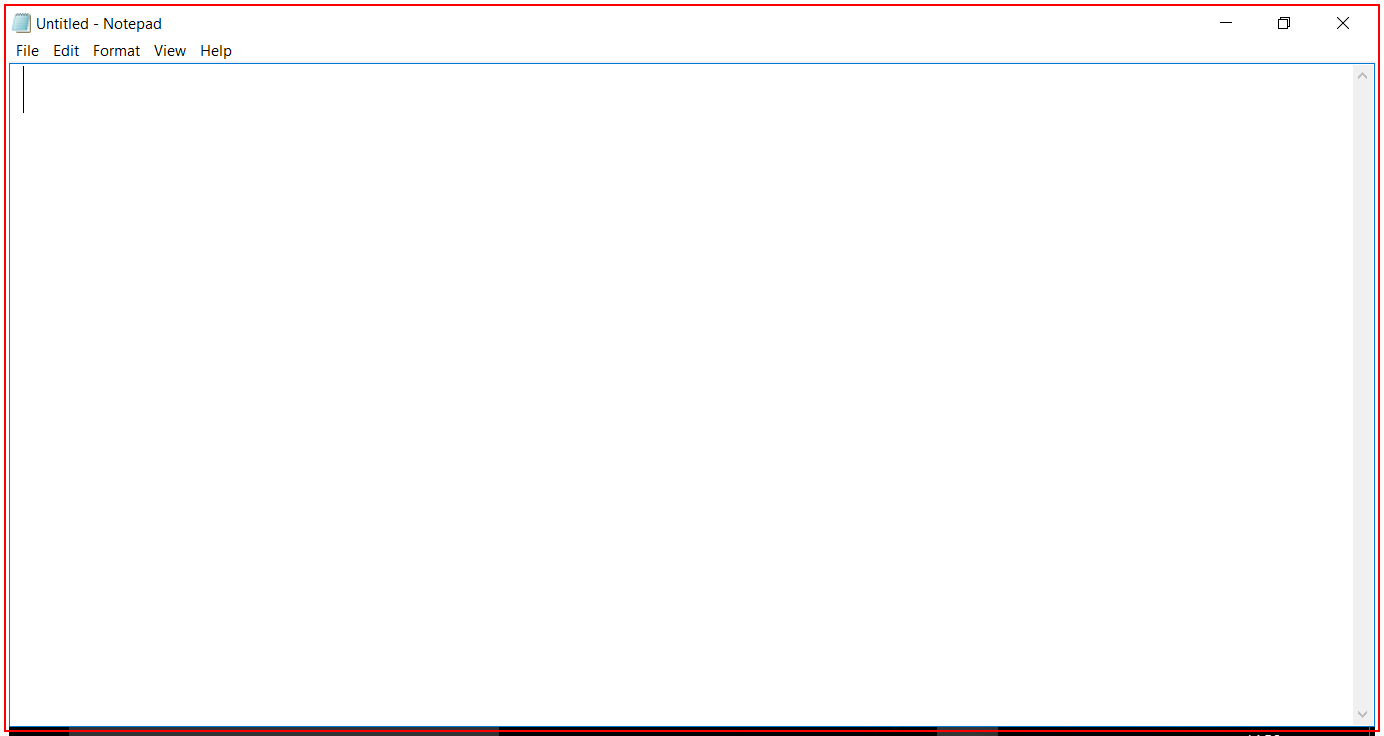
Task: notepad recording
Workflow: Notepad Recording

Step 1: Open 'notepad.exe Untitled' on the element in window 'Untitled - Notepad' (notepad.exe)

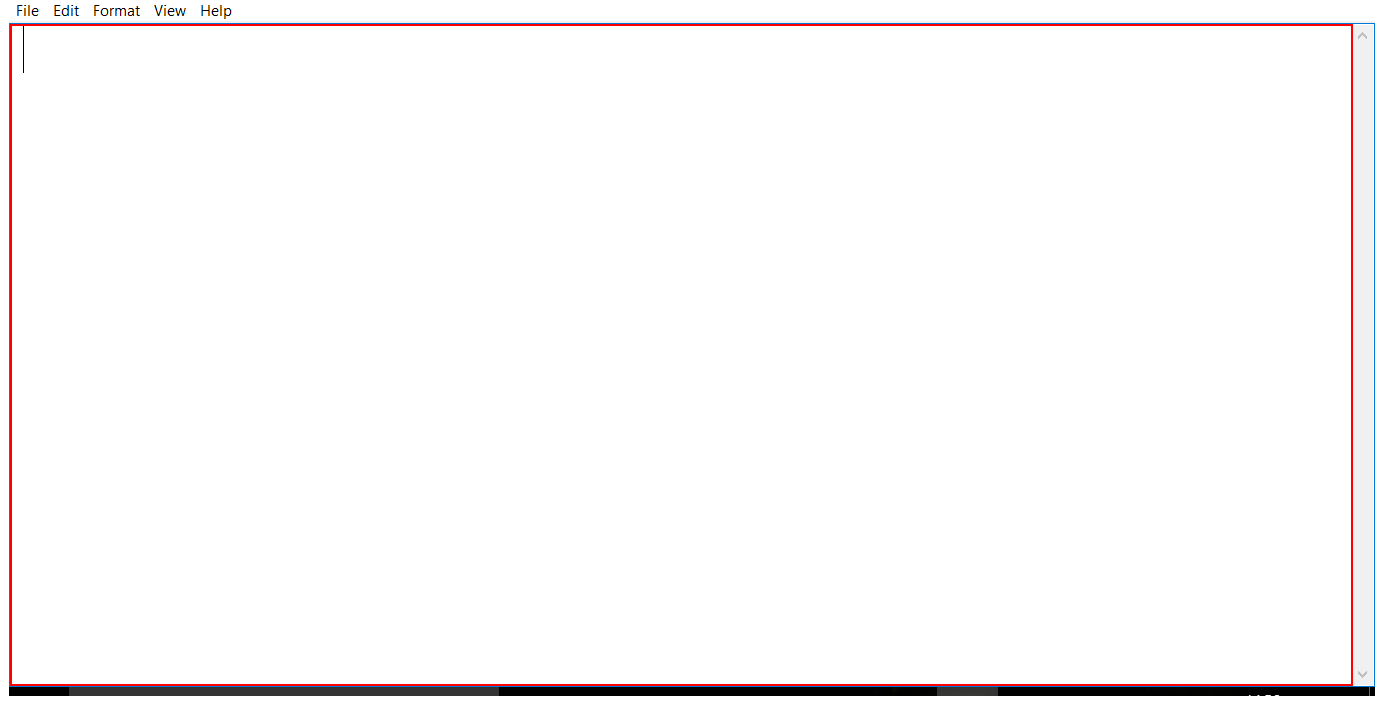
Step 2: type "welcome" into the editable text

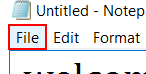
Step 3: click on the menu item 'File'

Step 4: click on 'menu item  Save Ctrl+S' (no picture)

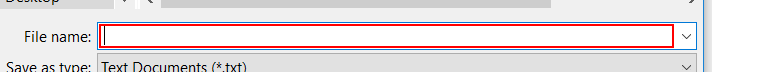
Step 5: type "welcome.txt"

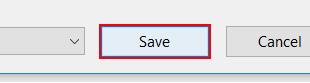
Step 6: click in window 'Save'

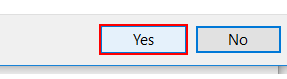
Step 7: click on the button 'Yes' in window 'Confirm Save As' (notepad.exe)

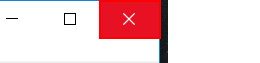
Step 8: click on the push button 'Close' in window 'welcome - Notepad' (notepad.exe)